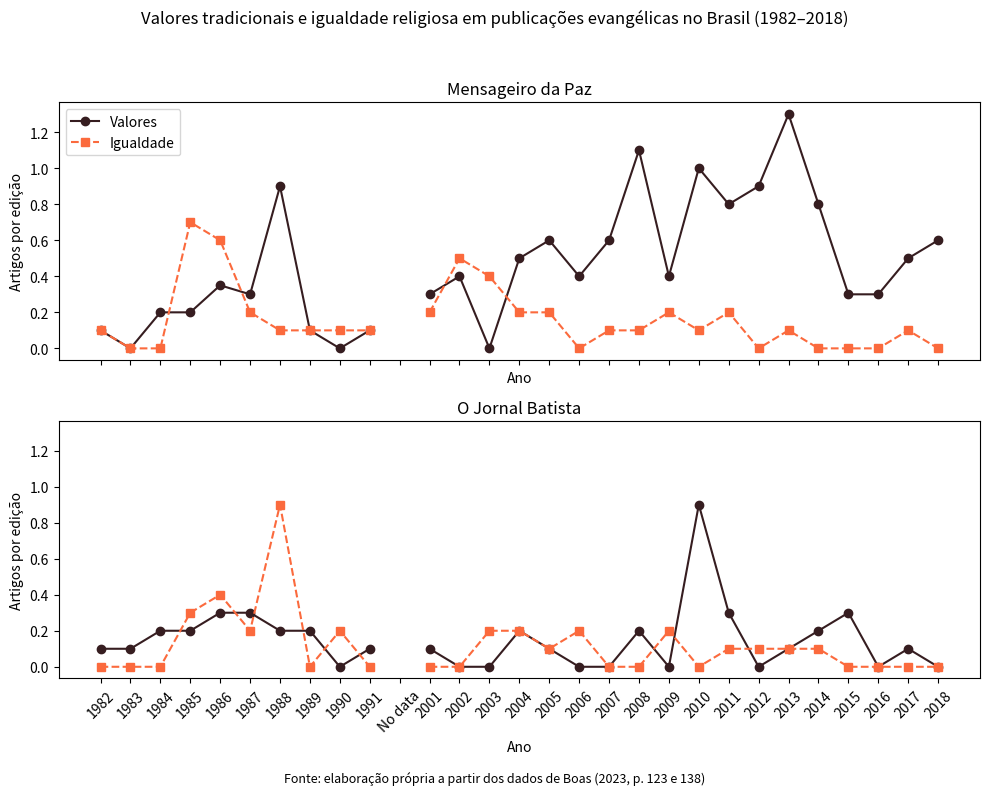

Write the Python code that produced this figure.
import pandas as pd
import matplotlib.pyplot as plt

# Dados preparados
dfMdP = pd.DataFrame({
    "Year": [1982, 1983, 1984, 1985, 1986, 1987, 1988, 1989, 1990, 1991,
             2001, 2002, 2003, 2004, 2005, 2006, 2007, 2008, 2009, 2010,
             2011, 2012, 2013, 2014, 2015, 2016, 2017, 2018],
    "Values": [0.10, 0.00, 0.20, 0.20, 0.35, 0.30, 0.90, 0.10, 0.00, 0.10,
               0.30, 0.40, 0.00, 0.50, 0.60, 0.40, 0.60, 1.10, 0.40, 1.00,
               0.80, 0.90, 1.30, 0.80, 0.30, 0.30, 0.50, 0.60],
    "Equality": [0.10, 0.00, 0.00, 0.70, 0.60, 0.20, 0.10, 0.10, 0.10, 0.10,
                 0.20, 0.50, 0.40, 0.20, 0.20, 0.00, 0.10, 0.10, 0.20, 0.10,
                 0.20, 0.00, 0.10, 0.00, 0.00, 0.00, 0.10, 0.00]
})
dfOJB = pd.DataFrame({
    "Year": [1982, 1983, 1984, 1985, 1986, 1987, 1988, 1989, 1990, 1991,
             2001, 2002, 2003, 2004, 2005, 2006, 2007, 2008, 2009, 2010,
             2011, 2012, 2013, 2014, 2015, 2016, 2017, 2018],
    "Values": [0.10, 0.10, 0.20, 0.20, 0.30, 0.30, 0.20, 0.20, 0.00, 0.10,
               0.10, 0.00, 0.00, 0.20, 0.10, 0.00, 0.00, 0.20, 0.00, 0.90,
               0.30, 0.00, 0.10, 0.20, 0.30, 0.00, 0.10, 0.00],
    "Equality": [0.00, 0.00, 0.00, 0.30, 0.40, 0.20, 0.90, 0.00, 0.20, 0.00,
                 0.00, 0.00, 0.20, 0.20, 0.10, 0.20, 0.00, 0.00, 0.20, 0.00,
                 0.10, 0.10, 0.10, 0.10, 0.00, 0.00, 0.00, 0.00]
})

# Define categorias de eixo x com placeholder "No data"
years_pre = [str(y) for y in dfMdP.Year if y <= 1991]
years_post = [str(y) for y in dfMdP.Year if y >= 2001]
categories = years_pre + ["No data"] + years_post

def plot_panel(ax, df_pub, title, color_vals, color_eq):
    # posições x
    x_pre = [categories.index(str(y)) for y in df_pub.Year if y <= 1991]
    x_post = [categories.index(str(y)) for y in df_pub.Year if y >= 2001]
    df1 = df_pub[df_pub.Year <= 1991]
    df2 = df_pub[df_pub.Year >= 2001]
    
    # plot Values e Equality com cores fixas
    ax.plot(x_pre, df1.Values, marker='o', linestyle='-', color='#361d20', label='Valores')
    ax.plot(x_post, df2.Values, marker='o', linestyle='-', color='#361d20')
    ax.plot(x_pre, df1.Equality, marker='s', linestyle='--', color='#fb6a3d', label='Igualdade')
    ax.plot(x_post, df2.Equality, marker='s', linestyle='--', color='#fb6a3d')
    
    ax.set_xticks(range(len(categories)))
    ax.set_xticklabels(categories, rotation=45)
    ax.set_title(title)
    ax.grid(False)
    ax.set_xlabel('Ano')

# plot vertical (2 painéis)
fig, axes = plt.subplots(2, 1, figsize=(10, 8), sharex=True, sharey=True)
colors = ('tab:blue', 'tab:orange')  # valores, igualdade

plot_panel(axes[0], dfMdP, 'Mensageiro da Paz', *colors)
plot_panel(axes[1], dfOJB, 'O Jornal Batista', *colors)

axes[0].set_ylabel('Artigos por edição')
axes[1].set_ylabel('Artigos por edição')

handles, labels = axes[0].get_legend_handles_labels()
axes[0].legend(loc='upper left')

# legenda única
fig.suptitle('Valores tradicionais e igualdade religiosa em publicações evangélicas no Brasil (1982–2018)')
plt.tight_layout(rect=[0, 0.03, 1, 0.95])  # deixa espaço embaixo
fig.text(0.5, 0.01,
         "Fonte: elaboração própria a partir dos dados de Boas (2023, p. 123 e 138)",
         ha='center', va='bottom', fontsize=9)
plt.show()
